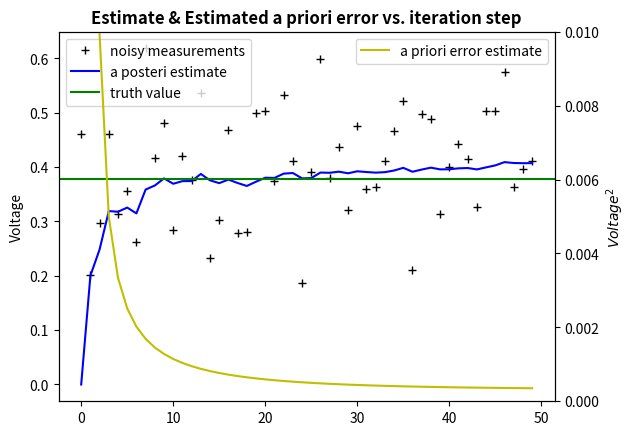

Write Python code to recreate this figure.
# Kalman filter example demo in Python

import numpy as np
import matplotlib.pyplot as plt

# plt.rcParams['figure.figsize'] = (10, 8)

# intial parameters
n_iter = 50
sz = (n_iter,)  # size of array
x = 0.37727  # truth value (typo in example at top of p. 13 calls this z)
z = np.random.normal(x, 0.1, size=sz)  # observations (normal about x, sigma=0.1)

Q = 1e-5  # process variance

# allocate space for arrays
xhat = np.zeros(sz)  # a posteri estimate of x
P = np.zeros(sz)  # a posteri error estimate
xhatminus = np.zeros(sz)  # a priori estimate of x
Pminus = np.zeros(sz)  # a priori error estimate
K = np.zeros(sz)  # gain or blending factor

R = 0.1 ** 2  # estimate of measurement variance, change to see effect

# intial guesses
xhat[0] = 0.0
P[0] = 1.0

for k in range(1, n_iter):
    # time update
    xhatminus[k] = xhat[k - 1]
    Pminus[k] = P[k - 1] + Q

    # measurement update
    K[k] = Pminus[k] / (Pminus[k] + R)
    xhat[k] = xhatminus[k] + K[k] * (z[k] - xhatminus[k])
    P[k] = (1 - K[k]) * Pminus[k]

# fig=plt.figure()
fig, leftaxis = plt.subplots()
leftaxis.plot(z, 'k+', label='noisy measurements')
leftaxis.plot(xhat, 'b-', label='a posteri estimate')
leftaxis.axhline(x, color='g', label='truth value')
leftaxis.legend(loc=2)
leftaxis.set_ylabel('Voltage')

right_axis = leftaxis.twinx()
valid_iter = range(1, n_iter)  # Pminus not valid at step 0
right_axis.plot(valid_iter, Pminus[valid_iter], 'y-', label='a priori error estimate')
right_axis.set_ylabel('$Voltage^2$')
right_axis.legend(loc=1)

plt.title('Estimate & Estimated a priori error vs. iteration step', fontweight='bold')
plt.xlabel('Iteration')
plt.setp(plt.gca(), 'ylim', [0, .01])

plt.show()
